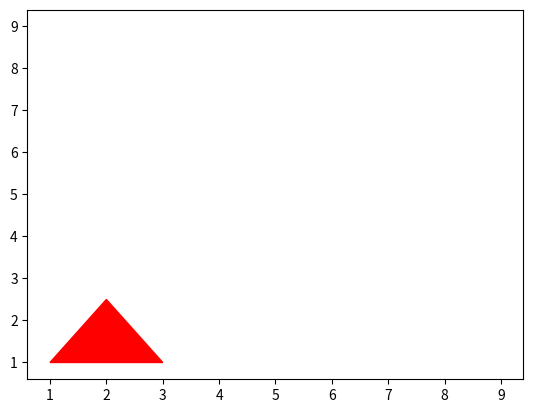

This chart was generated by the following Python code:
# -*- coding: utf-8 -*-
"""
Created on Thu Jun  6 14:58:00 2019

@author: Quentin
"""

import numpy as np 
import matplotlib.pyplot as plt

X = np.array([[1,1], [2,2.5], [3, 1], [8, 7.5], [7, 9], [9, 9]])
Y = ['red', 'red', 'red', 'blue', 'blue', 'blue']

plt.figure()
plt.scatter(X[:, 0], X[:, 1], s = 0, color = Y[:])

t1 = plt.Polygon(X[:3,:], color="red")
plt.gca().add_patch(t1)

t2 = plt.Polygon(X[3:6,:], color=Y[3])
plt.gca().add_patch(t2)

t2.remove()

plt.show()

